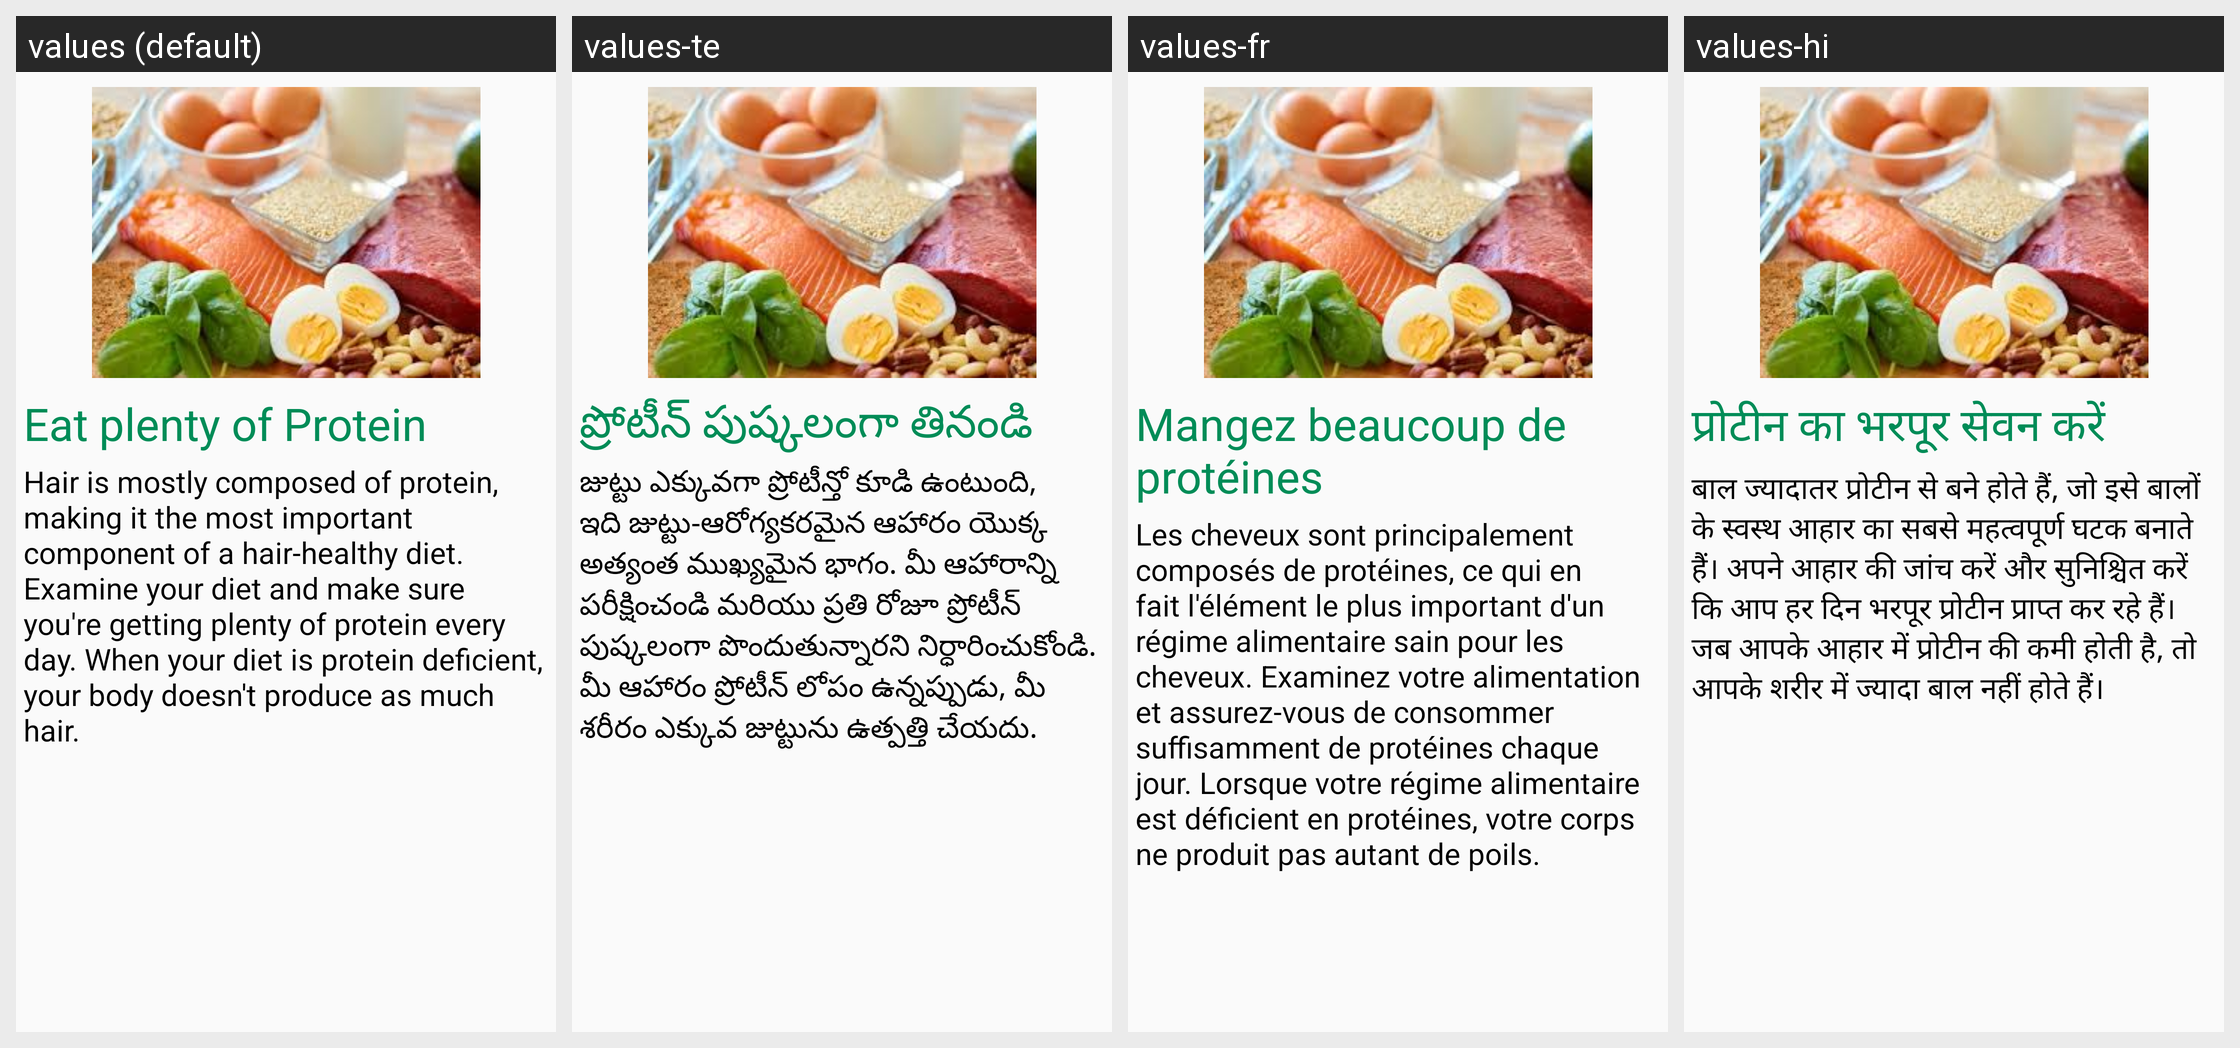

Locale-by-locale string values for the Android screen shown in this grid:
Android screen res/layout/hairgrowthfragment_tab2.xml rendered under 4 locales, left to right: values (default), values-te, values-fr, values-hi. Device: Nexus 5 (rendered at 1080×1920; each locale shown at half size, 540×960, under a caption strip naming it); theme AppTheme.
Strings drawn on this screen, with the default value and each locale's value (text and hints the layout hard-codes, and strings that could not be matched under every locale, appear in the picture but are not listed):

po1
  values: Eat plenty of Protein
  values-te: ప్రోటీన్ పుష్కలంగా తినండి
  values-fr: Mangez beaucoup de protéines
  values-hi: प्रोटीन का भरपूर सेवन करें

po2
  values: Hair is mostly composed of protein, making it the most important component of a hair-healthy diet. Examine your diet and make sure you're getting plenty of protein every day. When your diet is protein deficient, your body doesn't produce as much hair.
  values-te: జుట్టు ఎక్కువగా ప్రోటీన్తో కూడి ఉంటుంది, ఇది జుట్టు-ఆరోగ్యకరమైన ఆహారం యొక్క అత్యంత ముఖ్యమైన భాగం. మీ ఆహారాన్ని పరీక్షించండి మరియు ప్రతి రోజూ ప్రోటీన్ పుష్కలంగా పొందుతున్నారని నిర్ధారించుకోండి. మీ ఆహారం ప్రోటీన్ లోపం ఉన్నప్పుడు, మీ శరీరం ఎక్కువ జుట్టును ఉత్పత్తి చేయదు.
  values-fr: Les cheveux sont principalement composés de protéines, ce qui en fait l'élément le plus important d'un régime alimentaire sain pour les cheveux. Examinez votre alimentation et assurez-vous de consommer suffisamment de protéines chaque jour. Lorsque votre régime alimentaire est déficient en protéines, votre corps ne produit pas autant de poils.
  values-hi: बाल ज्यादातर प्रोटीन से बने होते हैं, जो इसे बालों के स्वस्थ आहार का सबसे महत्वपूर्ण घटक बनाते हैं। अपने आहार की जांच करें और सुनिश्चित करें कि आप हर दिन भरपूर प्रोटीन प्राप्त कर रहे हैं। जब आपके आहार में प्रोटीन की कमी होती है, तो आपके शरीर में ज्यादा बाल नहीं होते हैं।
